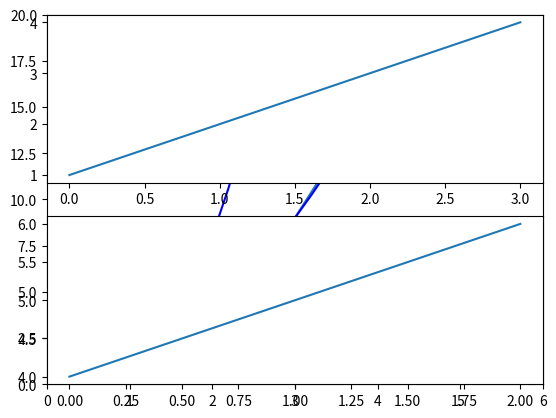

Generate this figure with matplotlib:
import matplotlib.pyplot as plt
import numpy as np

x = [1, 2, 3, 4]
y = [1, 4, 9, 16]
plt.plot(x, y)
plt.axis([0, 6, 0, 20])
plt.show()
t = np.arange(0, 5, 0.2)
x1 = t
y1 = t
y2 = t**2
x2 = x1
x3 = t
y3 = t**3
linelist = plt.plot(x1, y1, x2, y2, x3, y3)
plt.setp(linelist, color='blue')
plt.show()
fig = plt.figure(1)
ax1 = plt.subplot(2, 1, 1)
plt.plot([1, 2, 3, 4])
ax2 = plt.subplot(2, 1, 2)
plt.plot([4, 5, 6])
plt.show()